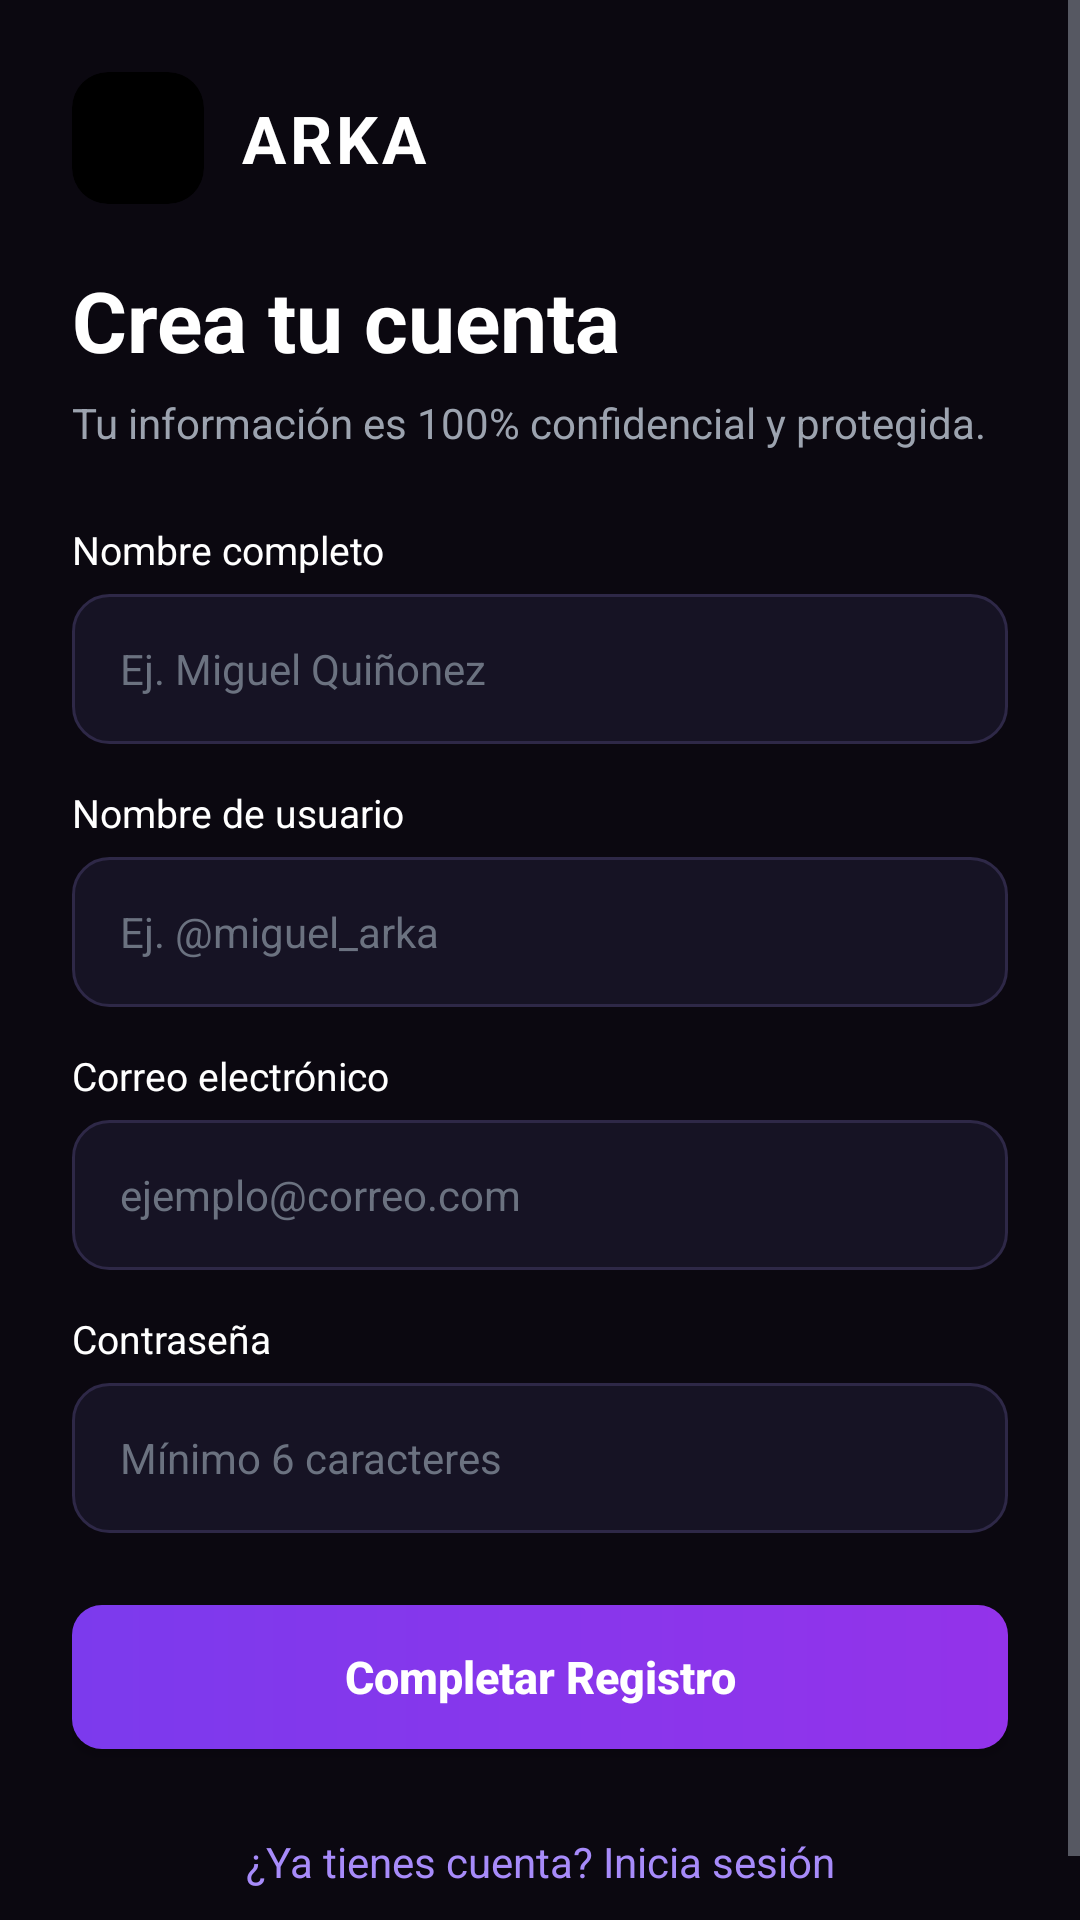

Write the Android layout XML for this screen, with the resource values it uses.
<!-- AndroidManifest.xml: application theme Theme.ARKAMOVIL -->
<!-- res/layout/activity_registrarse2.xml -->
<?xml version="1.0" encoding="utf-8"?>
<ScrollView xmlns:android="http://schemas.android.com/apk/res/android"
    xmlns:app="http://schemas.android.com/apk/res-auto"
    android:layout_width="match_parent"
    android:layout_height="match_parent"
    android:background="@color/arka_bg"
    android:fillViewport="true">

    <LinearLayout
        android:layout_width="match_parent"
        android:layout_height="wrap_content"
        android:gravity="center_vertical"
        android:orientation="vertical"
        android:padding="24dp">

        
        <LinearLayout
            android:layout_width="wrap_content"
            android:layout_height="wrap_content"
            android:layout_marginBottom="20dp"
            android:gravity="center_vertical"
            android:orientation="horizontal">

            <androidx.cardview.widget.CardView
                android:layout_width="44dp"
                android:layout_height="44dp"
                app:cardBackgroundColor="#000000"
                app:cardCornerRadius="12dp"
                app:cardElevation="0dp">

                <ImageView
                    android:id="@+id/ivLogoRegister"
                    android:layout_width="match_parent"
                    android:layout_height="match_parent"
                    android:contentDescription="Logo ARKA"
                    android:scaleType="centerCrop"
                    android:src="@drawable/angel" />
            </androidx.cardview.widget.CardView>

            <TextView
                android:layout_width="wrap_content"
                android:layout_height="wrap_content"
                android:layout_marginStart="12dp"
                android:letterSpacing="0.06"
                android:text="ARKA"
                android:textColor="@color/arka_text_primary"
                android:textSize="22sp"
                android:textStyle="bold" />
        </LinearLayout>

        
        <TextView
            android:layout_width="match_parent"
            android:layout_height="wrap_content"
            android:text="Crea tu cuenta"
            android:textColor="@color/arka_text_primary"
            android:textSize="28sp"
            android:textStyle="bold" />

        <TextView
            android:layout_width="match_parent"
            android:layout_height="wrap_content"
            android:layout_marginTop="6dp"
            android:layout_marginBottom="24dp"
            android:lineSpacingExtra="3dp"
            android:text="Tu información es 100% confidencial y protegida."
            android:textColor="@color/arka_text_secondary"
            android:textSize="14sp" />

        
        <TextView
            android:layout_width="wrap_content"
            android:layout_height="wrap_content"
            android:layout_marginBottom="6dp"
            android:text="Nombre completo"
            android:textColor="@color/arka_text_primary"
            android:textSize="13sp" />

        <EditText
            android:id="@+id/etRegNombre"
            android:layout_width="match_parent"
            android:layout_height="50dp"
            android:layout_marginBottom="14dp"
            android:background="@drawable/bg_input_dark"
            android:hint="Ej. Miguel Quiñonez"
            android:inputType="textPersonName"
            android:paddingHorizontal="16dp"
            android:textColor="@color/arka_text_primary"
            android:textColorHint="#6B7280"
            android:textSize="14sp" />

        
        <TextView
            android:layout_width="wrap_content"
            android:layout_height="wrap_content"
            android:layout_marginBottom="6dp"
            android:text="Nombre de usuario"
            android:textColor="@color/arka_text_primary"
            android:textSize="13sp" />

        <EditText
            android:id="@+id/etRegUsuario"
            android:layout_width="match_parent"
            android:layout_height="50dp"
            android:layout_marginBottom="14dp"
            android:background="@drawable/bg_input_dark"
            android:hint="Ej. @miguel_arka"
            android:inputType="text"
            android:paddingHorizontal="16dp"
            android:textColor="@color/arka_text_primary"
            android:textColorHint="#6B7280"
            android:textSize="14sp" />

        
        <TextView
            android:layout_width="wrap_content"
            android:layout_height="wrap_content"
            android:layout_marginBottom="6dp"
            android:text="Correo electrónico"
            android:textColor="@color/arka_text_primary"
            android:textSize="13sp" />

        <EditText
            android:id="@+id/etRegEmail"
            android:layout_width="match_parent"
            android:layout_height="50dp"
            android:layout_marginBottom="14dp"
            android:background="@drawable/bg_input_dark"
            android:hint="ejemplo@correo.com"
            android:inputType="textEmailAddress"
            android:paddingHorizontal="16dp"
            android:textColor="@color/arka_text_primary"
            android:textColorHint="#6B7280"
            android:textSize="14sp" />

        
        <TextView
            android:layout_width="wrap_content"
            android:layout_height="wrap_content"
            android:layout_marginBottom="6dp"
            android:text="Contraseña"
            android:textColor="@color/arka_text_primary"
            android:textSize="13sp" />

        <EditText
            android:id="@+id/etRegPassword"
            android:layout_width="match_parent"
            android:layout_height="50dp"
            android:layout_marginBottom="24dp"
            android:background="@drawable/bg_input_dark"
            android:hint="Mínimo 6 caracteres"
            android:inputType="textPassword"
            android:paddingHorizontal="16dp"
            android:textColor="@color/arka_text_primary"
            android:textColorHint="#6B7280"
            android:textSize="14sp" />

        
        <androidx.appcompat.widget.AppCompatButton
            android:id="@+id/btnCrearCuenta"
            android:layout_width="match_parent"
            android:layout_height="48dp"
            android:background="@drawable/bg_btn_primary"
            android:text="Completar Registro"
            android:textAllCaps="false"
            android:textColor="@color/arka_text_primary"
            android:textSize="15sp"
            android:textStyle="bold" />

        
        <TextView
            android:id="@+id/tvIrALogin"
            android:layout_width="match_parent"
            android:layout_height="wrap_content"
            android:layout_marginTop="20dp"
            android:gravity="center"
            android:padding="8dp"
            android:text="¿Ya tienes cuenta? Inicia sesión"
            android:textColor="@color/arka_purple_light"
            android:textSize="14sp" />

    </LinearLayout>
</ScrollView>
<!-- resources referenced by this layout -->
<resources>
  <color name="arka_purple_light">#A78BFA</color>
  <color name="arka_text_primary">#FFFFFF</color>
  <color name="arka_text_secondary">#9CA3AF</color>
  <!-- drawable bg_btn_primary (drawable) -->
  <?xml version="1.0" encoding="utf-8"?>
  <shape xmlns:android="http://schemas.android.com/apk/res/android">
      <gradient
          android:startColor="#7C3AED"
          android:endColor="#9333EA"
          android:angle="0" />
      <corners android:radius="10dp" />
  </shape>
  <!-- drawable bg_input_dark (drawable) -->
  <?xml version="1.0" encoding="utf-8"?>
  <shape xmlns:android="http://schemas.android.com/apk/res/android">
      <solid android:color="#161324" />
      <stroke android:width="1dp" android:color="#2E2847" />
      <corners android:radius="12dp" />
  </shape>
  <style name="Theme.ARKAMOVIL" parent="Theme.MaterialComponents.NoActionBar">
          <item name="android:windowBackground">@color/arka_bg_primary</item>
          <item name="android:statusBarColor">@color/arka_bg_primary</item>
          <item name="android:navigationBarColor">@color/arka_bg_primary</item>
          <item name="android:textColorPrimary">@color/arka_text_primary</item>
          <item name="android:textColorSecondary">@color/arka_text_secondary</item>
      </style>
  <color name="arka_bg_primary">#0B0810</color>
</resources>
